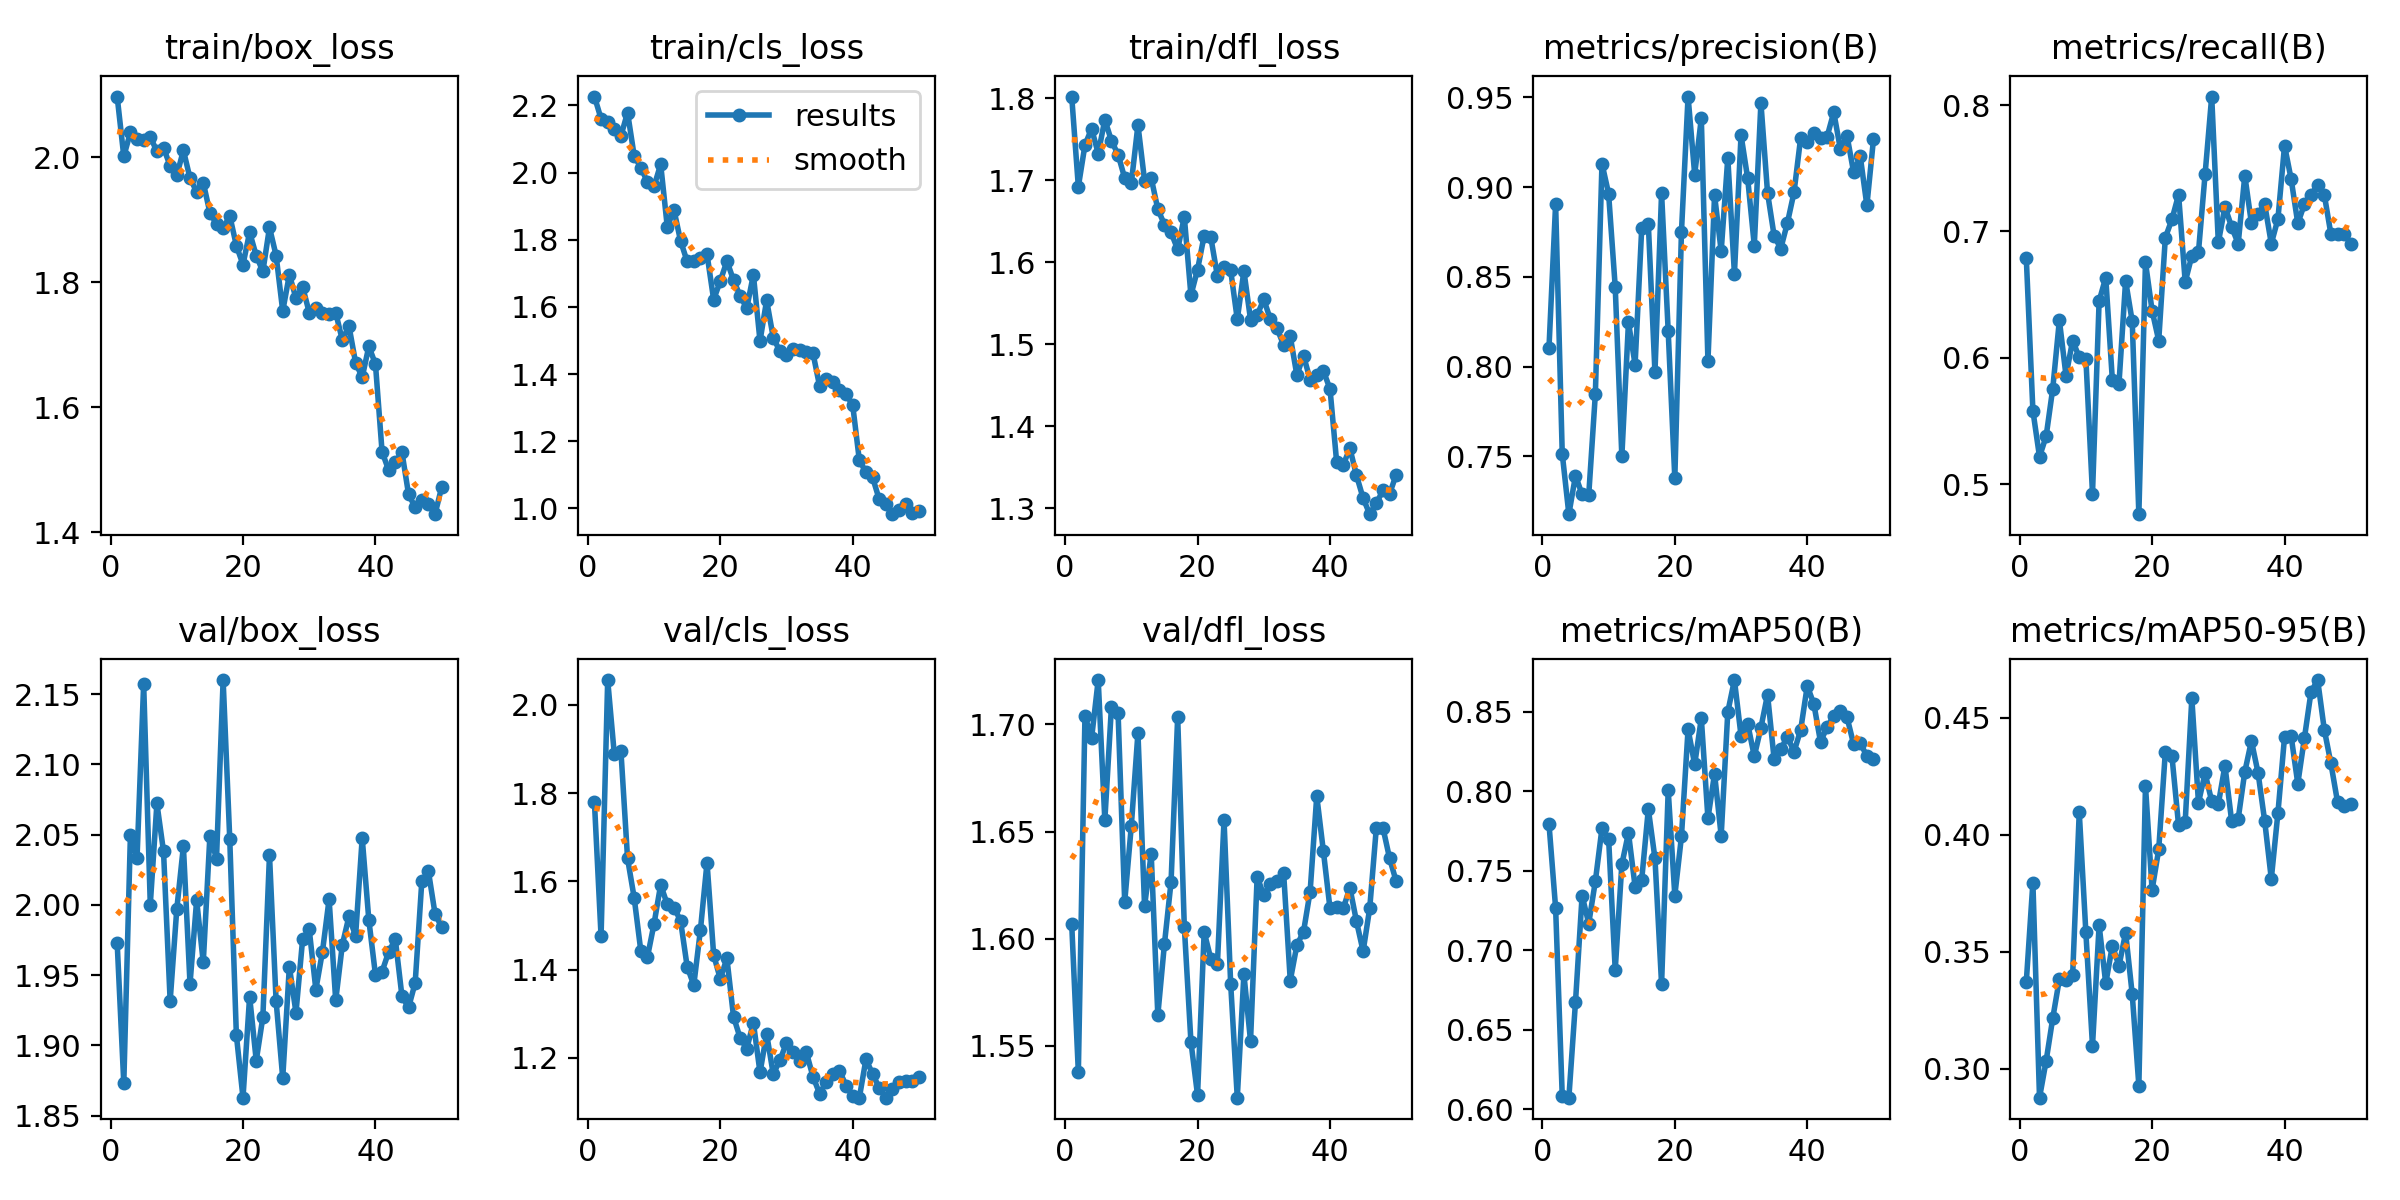

The file beside this chart, header and first rows:
epoch, time, train/box_loss, train/cls_loss, train/dfl_loss, metrics/precision(B), metrics/recall(B), metrics/mAP50(B), metrics/mAP50-95(B), val/box_loss, val/cls_loss, val/dfl_loss, lr/pg0, lr/pg1, lr/pg2
1, 8.813, 2.097, 2.226, 1.802, 0.8106, 0.6793, 0.7793, 0.3369, 1.973, 1.779, 1.607, 0.0004573, 0.0004573, 0.0004573
2, 17.34, 2.002, 2.16, 1.692, 0.8907, 0.5582, 0.7265, 0.3795, 1.873, 1.475, 1.538, 0.000928, 0.000928, 0.000928
3, 25.84, 2.04, 2.149, 1.743, 0.7515, 0.5216, 0.6085, 0.2877, 2.05, 2.056, 1.704, 0.001395, 0.001395, 0.001395
4, 34.3, 2.03, 2.13, 1.763, 0.7178, 0.5379, 0.6073, 0.3034, 2.033, 1.888, 1.694, 0.001418, 0.001418, 0.001418
5, 42.69, 2.028, 2.109, 1.733, 0.7392, 0.5756, 0.6674, 0.3216, 2.157, 1.895, 1.721, 0.001409, 0.001409, 0.001409
6, 51.03, 2.033, 2.179, 1.774, 0.7288, 0.6297, 0.7344, 0.3383, 2, 1.652, 1.655, 0.001398, 0.001398, 0.001398
7, 59.44, 2.01, 2.05, 1.748, 0.7284, 0.5858, 0.7168, 0.3378, 2.072, 1.563, 1.708, 0.001384, 0.001384, 0.001384
8, 67.8, 2.015, 2.015, 1.731, 0.7847, 0.6136, 0.7434, 0.3399, 2.038, 1.443, 1.705, 0.001368, 0.001368, 0.001368
9, 76.73, 1.986, 1.972, 1.703, 0.9132, 0.6004, 0.7766, 0.4096, 1.932, 1.428, 1.617, 0.001349, 0.001349, 0.001349
10, 85.06, 1.971, 1.959, 1.697, 0.8964, 0.5994, 0.7702, 0.3582, 1.997, 1.504, 1.653, 0.001329, 0.001329, 0.001329
11, 93.54, 2.011, 2.025, 1.767, 0.8444, 0.4924, 0.6876, 0.3098, 2.042, 1.592, 1.696, 0.001306, 0.001306, 0.001306
12, 102, 1.967, 1.838, 1.7, 0.75, 0.6449, 0.754, 0.3613, 1.944, 1.548, 1.615, 0.001281, 0.001281, 0.001281
13, 110.7, 1.945, 1.889, 1.703, 0.8247, 0.6636, 0.7737, 0.3364, 2.003, 1.541, 1.64, 0.001255, 0.001255, 0.001255
14, 119.3, 1.96, 1.797, 1.665, 0.8011, 0.5824, 0.74, 0.3526, 1.959, 1.511, 1.564, 0.001226, 0.001226, 0.001226
15, 127.8, 1.912, 1.735, 1.646, 0.8771, 0.5796, 0.7443, 0.3439, 2.049, 1.407, 1.597, 0.001196, 0.001196, 0.001196
16, 136.1, 1.894, 1.736, 1.636, 0.8794, 0.661, 0.7886, 0.3581, 2.033, 1.365, 1.626, 0.001164, 0.001164, 0.001164
17, 144.5, 1.886, 1.746, 1.616, 0.7968, 0.6288, 0.7577, 0.3318, 2.16, 1.489, 1.704, 0.001131, 0.001131, 0.001131
18, 153, 1.907, 1.757, 1.655, 0.8967, 0.4762, 0.6787, 0.2928, 2.047, 1.642, 1.606, 0.001096, 0.001096, 0.001096
19, 161.4, 1.859, 1.622, 1.56, 0.8197, 0.6756, 0.8005, 0.4208, 1.907, 1.433, 1.552, 0.00106, 0.00106, 0.00106
20, 169.8, 1.829, 1.677, 1.591, 0.7378, 0.6373, 0.7343, 0.3764, 1.863, 1.379, 1.527, 0.001023, 0.001023, 0.001023
21, 178.2, 1.88, 1.736, 1.632, 0.875, 0.6136, 0.7715, 0.3937, 1.935, 1.426, 1.603, 0.0009847, 0.0009847, 0.0009847
22, 186.7, 1.843, 1.68, 1.631, 0.9505, 0.6952, 0.8389, 0.4354, 1.889, 1.293, 1.591, 0.0009459, 0.0009459, 0.0009459
23, 195.1, 1.818, 1.633, 1.583, 0.9071, 0.7097, 0.8168, 0.4334, 1.92, 1.245, 1.588, 0.0009064, 0.0009064, 0.0009064
24, 203.6, 1.888, 1.596, 1.594, 0.9384, 0.7292, 0.8458, 0.4039, 2.035, 1.221, 1.655, 0.0008665, 0.0008665, 0.0008665
25, 212, 1.843, 1.696, 1.59, 0.803, 0.66, 0.7829, 0.4056, 1.932, 1.28, 1.579, 0.0008263, 0.0008263, 0.0008263
26, 220.4, 1.754, 1.498, 1.53, 0.8956, 0.6807, 0.8109, 0.4582, 1.877, 1.167, 1.526, 0.0007859, 0.0007859, 0.0007859
27, 228.9, 1.812, 1.62, 1.589, 0.8643, 0.6837, 0.7719, 0.4137, 1.956, 1.254, 1.583, 0.0007456, 0.0007456, 0.0007456
28, 237.3, 1.775, 1.508, 1.53, 0.9163, 0.7453, 0.8498, 0.4262, 1.923, 1.163, 1.552, 0.0007054, 0.0007054, 0.0007054
29, 245.7, 1.793, 1.468, 1.535, 0.8517, 0.8068, 0.8698, 0.4143, 1.975, 1.195, 1.629, 0.0006655, 0.0006655, 0.0006655
30, 254.2, 1.752, 1.458, 1.555, 0.929, 0.6913, 0.8347, 0.4131, 1.983, 1.234, 1.62, 0.000626, 0.000626, 0.000626
31, 262.7, 1.759, 1.473, 1.53, 0.9049, 0.7196, 0.8423, 0.4294, 1.94, 1.214, 1.626, 0.0005872, 0.0005872, 0.0005872
32, 271.1, 1.751, 1.471, 1.519, 0.8675, 0.7037, 0.8219, 0.406, 1.967, 1.194, 1.627, 0.0005492, 0.0005492, 0.0005492
33, 279.5, 1.749, 1.466, 1.499, 0.947, 0.6903, 0.8398, 0.4067, 2.004, 1.213, 1.631, 0.0005122, 0.0005122, 0.0005122
34, 287.8, 1.751, 1.462, 1.509, 0.8969, 0.7443, 0.8607, 0.4268, 1.932, 1.157, 1.58, 0.0004762, 0.0004762, 0.0004762
35, 296.3, 1.708, 1.364, 1.462, 0.8728, 0.7064, 0.8199, 0.44, 1.972, 1.119, 1.597, 0.0004414, 0.0004414, 0.0004414
36, 304.7, 1.73, 1.384, 1.486, 0.8658, 0.714, 0.8262, 0.4264, 1.992, 1.145, 1.603, 0.000408, 0.000408, 0.000408
37, 313.1, 1.672, 1.376, 1.457, 0.8801, 0.7216, 0.8343, 0.4058, 1.978, 1.163, 1.622, 0.0003761, 0.0003761, 0.0003761
38, 321.5, 1.648, 1.353, 1.463, 0.8972, 0.6903, 0.8246, 0.3811, 2.048, 1.171, 1.667, 0.0003458, 0.0003458, 0.0003458
39, 329.9, 1.698, 1.34, 1.467, 0.9275, 0.7099, 0.8384, 0.4092, 1.989, 1.137, 1.641, 0.0003172, 0.0003172, 0.0003172
40, 338.3, 1.669, 1.307, 1.445, 0.925, 0.768, 0.8661, 0.4417, 1.95, 1.113, 1.614, 0.0002905, 0.0002905, 0.0002905
41, 347.5, 1.529, 1.143, 1.357, 0.9299, 0.7414, 0.8546, 0.4419, 1.953, 1.11, 1.615, 0.0002657, 0.0002657, 0.0002657
42, 355.9, 1.499, 1.108, 1.353, 0.9273, 0.7064, 0.8309, 0.4218, 1.967, 1.197, 1.614, 0.000243, 0.000243, 0.000243
43, 364.3, 1.513, 1.093, 1.373, 0.9282, 0.7216, 0.8404, 0.4412, 1.976, 1.164, 1.624, 0.0002224, 0.0002224, 0.0002224
44, 372.7, 1.529, 1.027, 1.34, 0.9418, 0.7292, 0.8471, 0.461, 1.935, 1.133, 1.608, 0.0002041, 0.0002041, 0.0002041
45, 381.1, 1.461, 1.013, 1.312, 0.9212, 0.7367, 0.8504, 0.466, 1.927, 1.11, 1.594, 0.0001881, 0.0001881, 0.0001881
46, 389.4, 1.44, 0.9831, 1.293, 0.9287, 0.7292, 0.8464, 0.4449, 1.945, 1.129, 1.614, 0.0001744, 0.0001744, 0.0001744
47, 397.8, 1.452, 0.9947, 1.306, 0.9083, 0.6979, 0.8295, 0.4304, 2.017, 1.145, 1.652, 0.0001631, 0.0001631, 0.0001631
48, 406.1, 1.445, 1.013, 1.322, 0.9172, 0.6979, 0.8302, 0.4139, 2.024, 1.147, 1.652, 0.0001543, 0.0001543, 0.0001543
49, 414.4, 1.429, 0.9879, 1.317, 0.8898, 0.6979, 0.822, 0.4124, 1.994, 1.148, 1.637, 0.000148, 0.000148, 0.000148
50, 422.7, 1.473, 0.9913, 1.341, 0.9269, 0.6903, 0.8201, 0.4132, 1.984, 1.157, 1.627, 0.0001442, 0.0001442, 0.0001442
